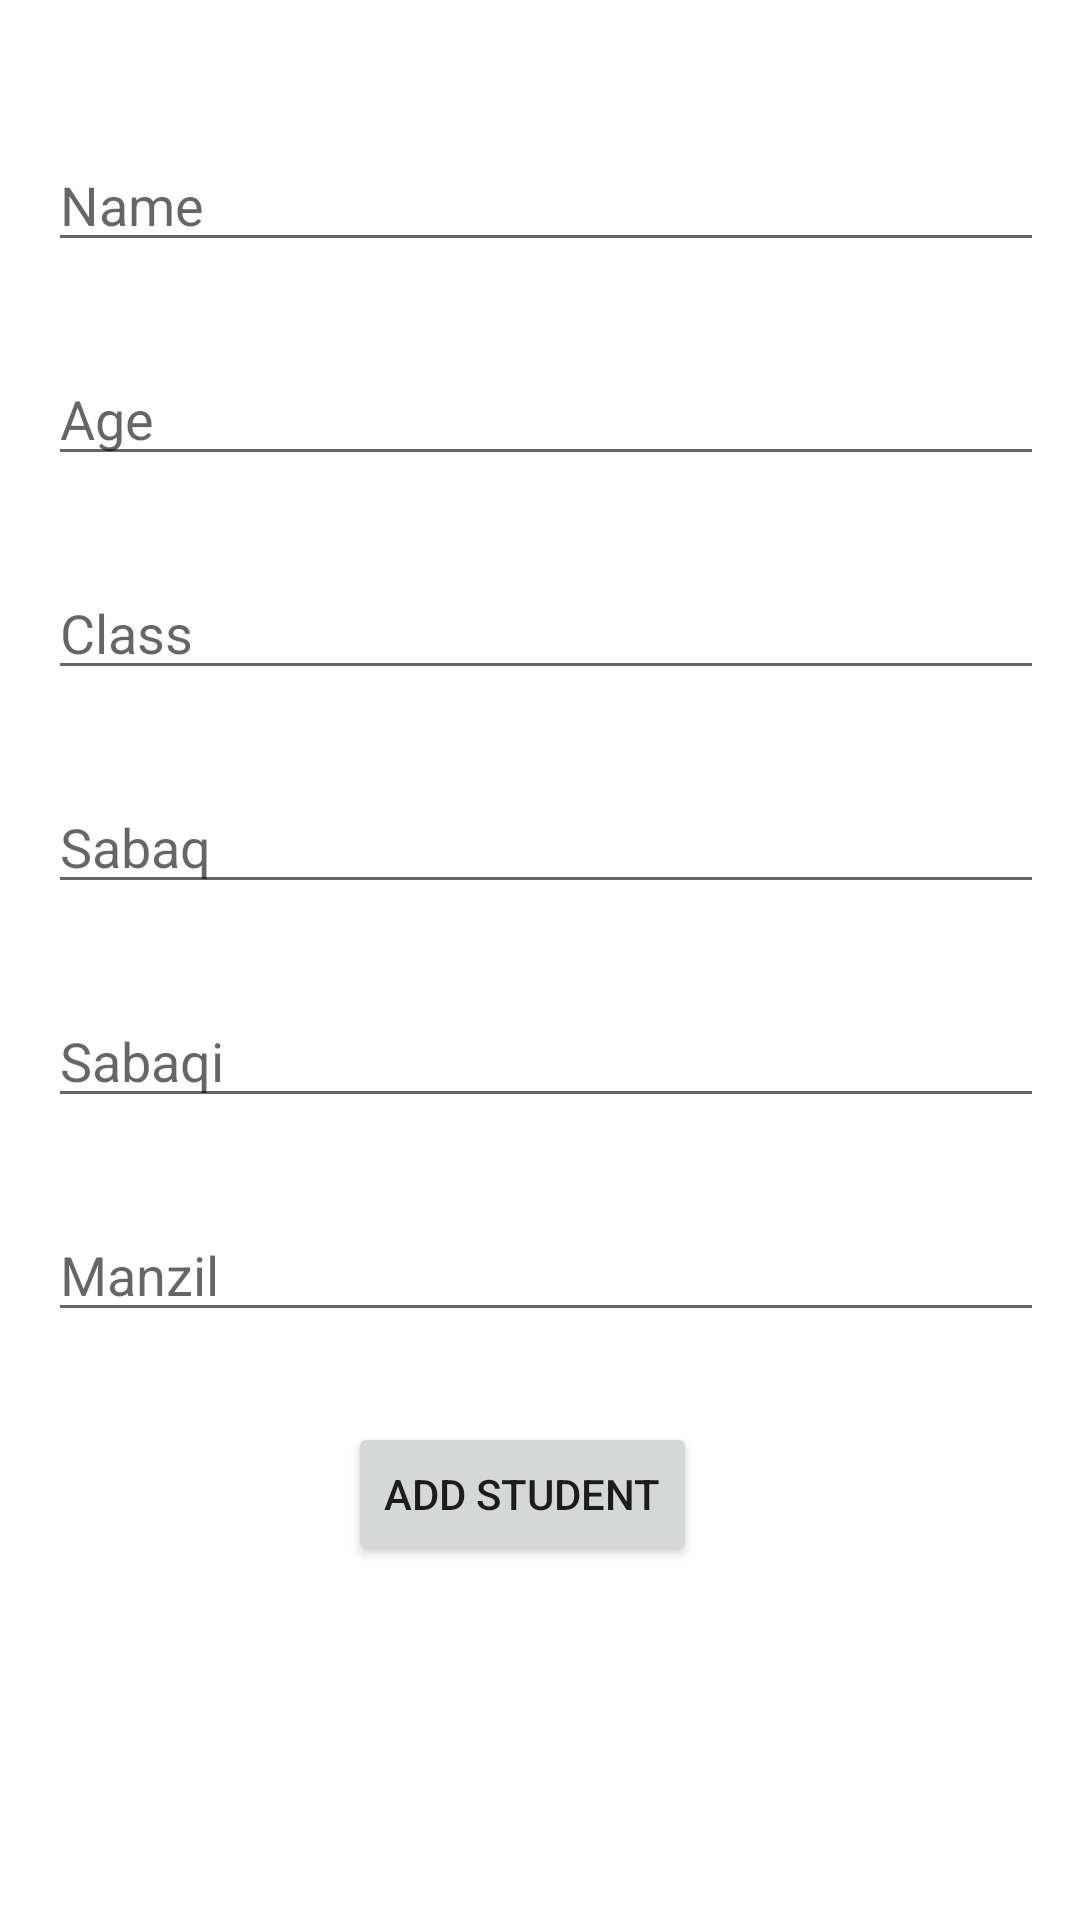

Write the Android layout XML for this screen, with the resource values it uses.
<!-- AndroidManifest.xml: application theme Theme.MadrasaRecord -->
<!-- res/layout/activity_main.xml -->
<LinearLayout xmlns:android="http://schemas.android.com/apk/res/android"

    android:layout_width="400dp"
    android:layout_height="match_parent"
    android:orientation="vertical"
    android:padding="16dp">

    <EditText
        android:id="@+id/etName"
        android:layout_width="350dp"
        android:layout_marginTop="30dp"
        android:layout_height="wrap_content"
        android:inputType="text"
        android:hint="@string/name"/>



    <EditText
        android:id="@+id/etAge"
        android:layout_width="350dp"
        android:layout_height="wrap_content"
        android:layout_marginTop="30dp"
        android:inputType="number"
        android:hint="@string/age" />

    <EditText
        android:id="@+id/etClass"
        android:layout_width="350dp"
        android:layout_marginTop="30dp"
        android:layout_height="wrap_content"
        android:inputType="textAutoComplete"
        android:hint="@string/clas" />

    <EditText
        android:id="@+id/etSabaq"
        android:layout_width="350dp"
        android:layout_height="wrap_content"
        android:layout_marginTop="30dp"
        android:inputType="textAutoComplete"
        android:hint="@string/sabaq" />

    <EditText
        android:id="@+id/etSabaqi"
        android:layout_width="350dp"
        android:layout_height="wrap_content"
        android:inputType="textAutoComplete"
        android:layout_marginTop="30dp"
        android:hint="@string/sabaqi" />

    <EditText
        android:id="@+id/etManzil"
        android:layout_width="350dp"
        android:layout_height="wrap_content"
        android:layout_marginTop="30dp"
        android:inputType="textAutoComplete"
        android:hint="@string/manzil" />

    <Button
        android:id="@+id/btnAddStudent"
        android:layout_width="wrap_content"
        android:layout_height="wrap_content"
        android:layout_marginTop="30dp"
        android:layout_marginLeft="100dp"
        android:text="@string/add_student" />

</LinearLayout>
<!-- resources referenced by this layout -->
<resources>
  <string name="add_student">Add Student</string>
  <string name="age">Age</string>
  <string name="clas">Class</string>
  <string name="manzil">Manzil</string>
  <string name="name">Name</string>
  <string name="sabaq">Sabaq</string>
  <string name="sabaqi">Sabaqi</string>
  <style name="Theme.MadrasaRecord" parent="Theme.MaterialComponents.DayNight.DarkActionBar">
          
          <item name="colorPrimary">@color/purple_500</item>
          <item name="colorPrimaryVariant">@color/purple_700</item>
          <item name="colorOnPrimary">@color/white</item>
          
          <item name="colorSecondary">@color/teal_200</item>
          <item name="colorSecondaryVariant">@color/teal_700</item>
          <item name="colorOnSecondary">@color/black</item>
          
          <item name="android:statusBarColor">?attr/colorPrimaryVariant</item>
          
      </style>
  <!-- not gathered from this repository: default colours our renderer supplied (Android Studio template values) -->
  <color name="purple_500">#FF6200EE</color>
  <color name="purple_700">#FF3700B3</color>
  <color name="teal_200">#FF03DAC5</color>
  <color name="teal_700">#FF018786</color>
  <color name="black">#FF000000</color>
  <color name="white">#FFFFFFFF</color>
</resources>
